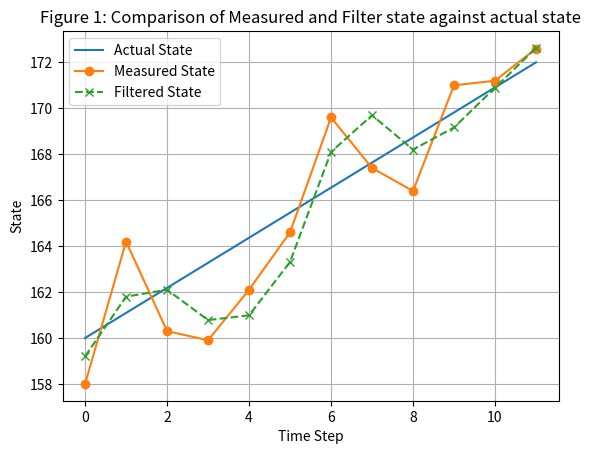

The script that saved this image:
import matplotlib.pyplot as plt
import numpy as np

def g_h_filter(data, x0, dx, g, h, dt=1.):
    x_est = x0
    results = []
    for z in data:
        # prediction step
        x_pred = x_est + (dx * dt)
        dx = dx

        # update step
        residual = z - x_pred
        dx = dx + h * (residual) / dt
        x_est = x_pred + g * residual
        results.append(x_est)
    return np.array(results)


# Generate actual state trends, increasing from 160 - 172 throughout 12 increments
start_value, end_value = 160, 172
num_increments = 12

x_values = np.arange(num_increments)
y_values = np.linspace(start_value, end_value, num=num_increments)
plt.plot(x_values, y_values, label='Actual State', linestyle='-')

# Measurement data for states
states = np.array([158.0, 164.2, 160.3, 159.9, 162.1, 164.6, 169.6, 167.4, 166.4, 171.0, 171.2, 172.6])
plt.plot(range(len(states)), states, label='Measured State', marker='o')

# Apply the g-h filter to the data
filtered_data = g_h_filter(data=states, x0=160., dx=1., g=6./10, h=2./3, dt=1.)
plt.plot(range(len(filtered_data)), filtered_data, label='Filtered State', linestyle='--', marker='x')


plt.xlabel('Time Step')
plt.ylabel('State')
plt.title('Figure 1: Comparison of Measured and Filter state against actual state')
plt.legend()

plt.grid(True)
plt.show()

print("Measured States:", states)
print("Filtered States:", filtered_data)
